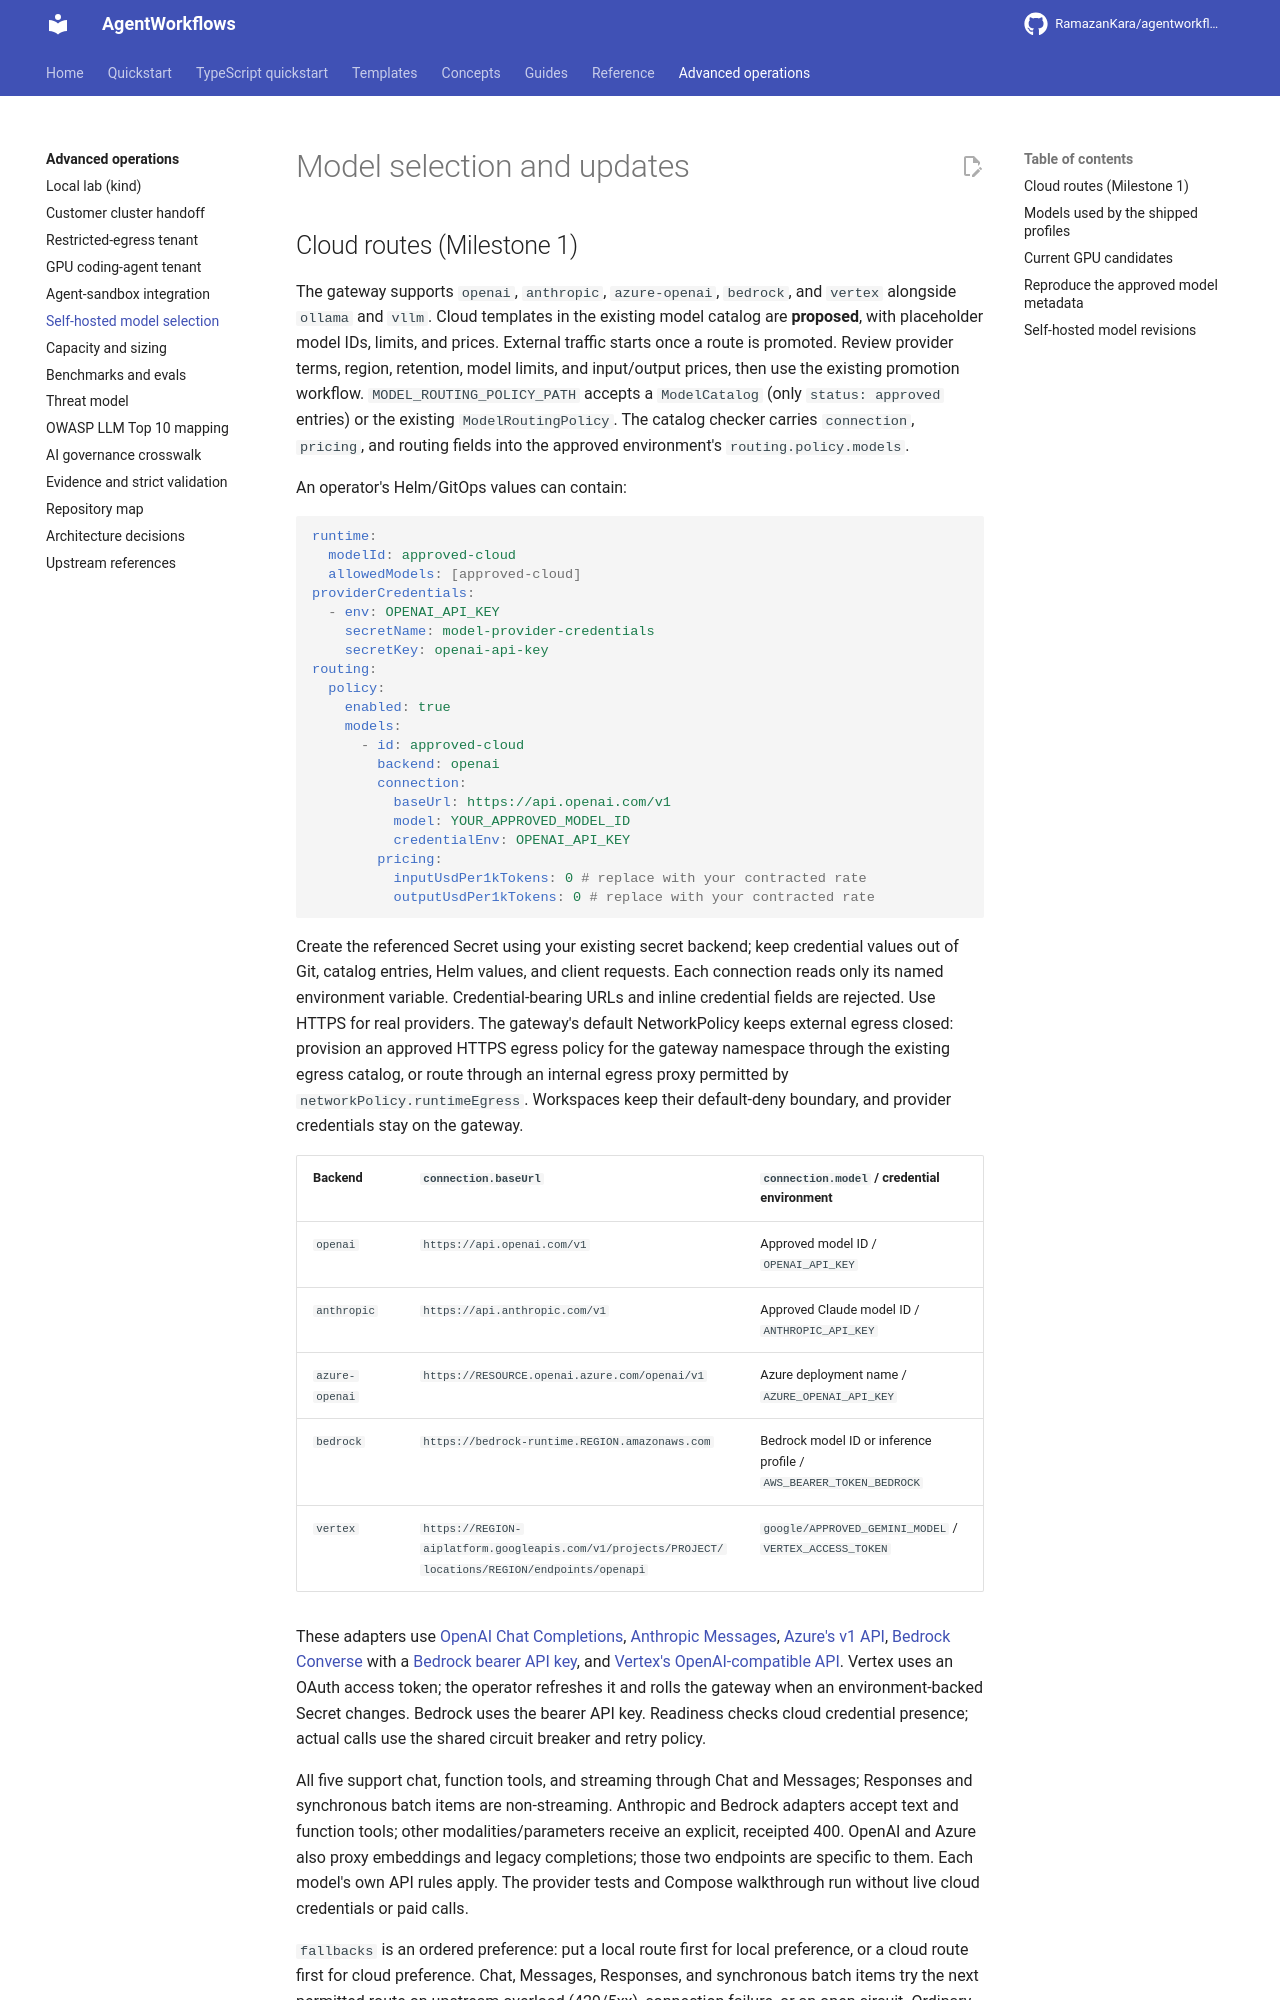

repository: RamazanKara/agentworkflows · page: 0.10.0/model-selection/index.html · generator: mkdocs

# Model selection and updates

## Cloud routes (Milestone 1)

The gateway supports `openai`, `anthropic`, `azure-openai`, `bedrock`, and `vertex`
alongside `ollama` and `vllm`. Cloud templates in the existing model catalog are
**proposed**, with placeholder model IDs, limits, and prices. External traffic starts once
a route is promoted. Review provider terms, region, retention, model limits, and input/output
prices, then use the existing promotion workflow. `MODEL_ROUTING_POLICY_PATH` accepts
a `ModelCatalog` (only `status: approved` entries) or the existing `ModelRoutingPolicy`.
The catalog checker carries `connection`, `pricing`, and routing fields into the
approved environment's `routing.policy.models`.

An operator's Helm/GitOps values can contain:

```yaml
runtime:
  modelId: approved-cloud
  allowedModels: [approved-cloud]
providerCredentials:
  - env: OPENAI_API_KEY
    secretName: model-provider-credentials
    secretKey: openai-api-key
routing:
  policy:
    enabled: true
    models:
      - id: approved-cloud
        backend: openai
        connection:
          baseUrl: https://api.openai.com/v1
          model: YOUR_APPROVED_MODEL_ID
          credentialEnv: OPENAI_API_KEY
        pricing:
          inputUsdPer1kTokens: 0 # replace with your contracted rate
          outputUsdPer1kTokens: 0 # replace with your contracted rate
```

Create the referenced Secret using your existing secret backend; keep credential
values out of Git, catalog entries, Helm values, and client requests. Each connection reads
only its named environment variable. Credential-bearing URLs and inline credential
fields are rejected. Use HTTPS for real providers. The gateway's default NetworkPolicy
keeps external egress closed: provision an approved HTTPS egress policy for the
gateway namespace through the existing egress catalog, or route through an internal
egress proxy permitted by `networkPolicy.runtimeEgress`. Workspaces keep their
default-deny boundary, and provider credentials stay on the gateway.

| Backend | `connection.baseUrl` | `connection.model` / credential environment |
| --- | --- | --- |
| `openai` | `https://api.openai.com/v1` | Approved model ID / `OPENAI_API_KEY` |
| `anthropic` | `https://api.anthropic.com/v1` | Approved Claude model ID / `ANTHROPIC_API_KEY` |
| `azure-openai` | `https://RESOURCE.openai.azure.com/openai/v1` | Azure deployment name / `AZURE_OPENAI_API_KEY` |
| `bedrock` | `https://bedrock-runtime.REGION.amazonaws.com` | Bedrock model ID or inference profile / `AWS_BEARER_TOKEN_BEDROCK` |
| `vertex` | `https://REGION-aiplatform.googleapis.com/v1/projects/PROJECT/locations/REGION/endpoints/openapi` | `google/APPROVED_GEMINI_MODEL` / `VERTEX_ACCESS_TOKEN` |

These adapters use [OpenAI Chat Completions](https://developers.openai.com/api/reference/resources/chat/subresources/completions/methods/create),
[Anthropic Messages](https://platform.claude.com/docs/en/api/messages/create),
[Azure's v1 API](https://learn.microsoft.com/en-us/azure/ai-foundry/openai/how-to/switching-endpoints),
[Bedrock Converse](https://docs.aws.amazon.com/bedrock/latest/APIReference/API_runtime_Converse.html)
with a [Bedrock bearer API key](https://docs.aws.amazon.com/bedrock/latest/userguide/api-keys-use.html),
and [Vertex's OpenAI-compatible API](https://docs.cloud.google.com/vertex-ai/generative-ai/docs/samples/generativeaionvertexai-gemini-chat-completions-non-streaming).
Vertex uses an OAuth access token; the operator refreshes it and rolls the gateway
when an environment-backed Secret changes. Bedrock uses the bearer API key. Readiness
checks cloud credential presence; actual calls use the shared circuit breaker and
retry policy.

All five support chat, function tools, and streaming through Chat and Messages;
Responses and synchronous batch items are non-streaming. Anthropic and Bedrock
adapters accept text and function tools; other modalities/parameters receive an
explicit, receipted 400. OpenAI and Azure also proxy embeddings and legacy completions;
those two endpoints are specific to them. Each model's own API rules apply. The provider
tests and Compose walkthrough run without live cloud credentials or paid calls.
